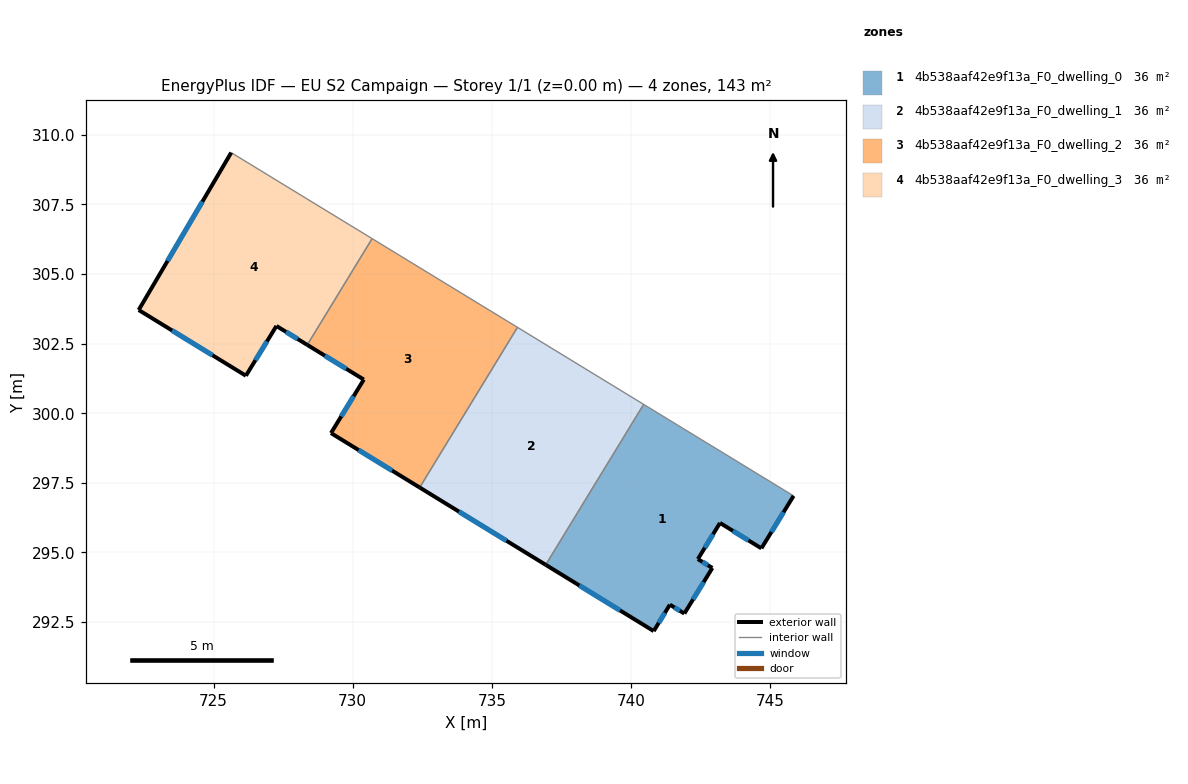
=== STOREY PLAN SPEC (per zone: floor XY polygon, exterior-wall plan segments, windows/doors) ===
zone 1: 4b538aaf42e9f13a_F0_dwelling_0  (35.8 m²)
  floor: (745.83, 297.03) (744.68, 295.15) (743.19, 296.06) (742.40, 294.76) (742.92, 294.44) (741.91, 292.80) (741.39, 293.12) (740.81, 292.17) (736.93, 294.55) (740.45, 300.32)
  exterior wall: (741.39, 293.12) – (741.91, 292.80)  [0.6 m]
    window: (741.55, 293.02) – (741.75, 292.90)  [0.3 m²]
  exterior wall: (740.81, 292.17) – (741.39, 293.12)  [1.1 m]
    window: (740.99, 292.47) – (741.21, 292.83)  [0.5 m²]
  exterior wall: (736.93, 294.55) – (740.81, 292.17)  [4.6 m]
    window: (738.14, 293.81) – (739.60, 292.92)  [1.9 m²]
  exterior wall: (744.68, 295.15) – (745.83, 297.03)  [2.2 m]
    window: (745.04, 295.73) – (745.47, 296.44)  [0.9 m²]
  exterior wall: (743.19, 296.06) – (744.68, 295.15)  [1.7 m]
    window: (743.65, 295.77) – (744.21, 295.43)  [0.7 m²]
  exterior wall: (742.40, 294.76) – (743.19, 296.06)  [1.5 m]
    window: (742.64, 295.17) – (742.94, 295.65)  [0.6 m²]
  exterior wall: (742.92, 294.44) – (742.40, 294.76)  [0.6 m]
    window: (742.75, 294.54) – (742.56, 294.66)  [0.3 m²]
  exterior wall: (741.91, 292.80) – (742.92, 294.44)  [1.9 m]
    window: (742.22, 293.32) – (742.60, 293.93)  [0.8 m²]
  interior walls: 2
zone 2: 4b538aaf42e9f13a_F0_dwelling_1  (35.8 m²)
  floor: (740.45, 300.32) (736.93, 294.55) (732.41, 297.33) (735.92, 303.08)
  exterior wall: (732.41, 297.33) – (736.93, 294.55)  [5.3 m]
    window: (733.82, 296.47) – (735.52, 295.42)  [2.3 m²]
  interior walls: 3
zone 3: 4b538aaf42e9f13a_F0_dwelling_2  (35.8 m²)
  floor: (735.92, 303.08) (732.41, 297.33) (729.22, 299.29) (730.40, 301.21) (728.37, 302.45) (730.70, 306.27)
  exterior wall: (729.22, 299.29) – (732.41, 297.33)  [3.7 m]
    window: (730.21, 298.68) – (731.41, 297.94)  [1.6 m²]
  exterior wall: (730.40, 301.21) – (729.22, 299.29)  [2.3 m]
    window: (730.03, 300.61) – (729.59, 299.88)  [1.0 m²]
  exterior wall: (728.37, 302.45) – (730.40, 301.21)  [2.4 m]
    window: (729.00, 302.07) – (729.77, 301.60)  [1.0 m²]
  interior walls: 3
zone 4: 4b538aaf42e9f13a_F0_dwelling_3  (35.8 m²)
  floor: (730.70, 306.27) (728.37, 302.45) (727.26, 303.13) (726.16, 301.35) (722.31, 303.71) (725.64, 309.36)
  exterior wall: (725.64, 309.36) – (722.31, 303.71)  [6.6 m]
    window: (724.60, 307.60) – (723.35, 305.47)  [2.8 m²]
  exterior wall: (727.26, 303.13) – (728.37, 302.45)  [1.3 m]
    window: (727.60, 302.92) – (728.02, 302.67)  [0.6 m²]
  exterior wall: (726.16, 301.35) – (727.26, 303.13)  [2.1 m]
    window: (726.50, 301.90) – (726.92, 302.58)  [0.9 m²]
  exterior wall: (722.31, 303.71) – (726.16, 301.35)  [4.5 m]
    window: (723.51, 302.97) – (724.96, 302.08)  [1.9 m²]
  interior walls: 2

=== DERIVED (storey summary) ===
Building: EU S2 Campaign
Storey: 1 of 1  (floor level z = 0.00 m)
Storey gross floor area: 143.3 m²
Zones on this storey: 4
  - 4b538aaf42e9f13a_F0_dwelling_0: floor 35.8 m²; exterior wall 14.3 m (42.8 m²); 8 window(s) 6.1 m²; WWR 14.2%
  - 4b538aaf42e9f13a_F0_dwelling_1: floor 35.8 m²; exterior wall 5.3 m (15.9 m²); 1 window(s) 2.3 m²; WWR 14.2%
  - 4b538aaf42e9f13a_F0_dwelling_2: floor 35.8 m²; exterior wall 8.4 m (25.1 m²); 3 window(s) 3.6 m²; WWR 14.2%
  - 4b538aaf42e9f13a_F0_dwelling_3: floor 35.8 m²; exterior wall 14.5 m (43.4 m²); 4 window(s) 6.2 m²; WWR 14.2%
Zone adjacency (shared interzone walls):
  - 4b538aaf42e9f13a_F0_dwelling_0 ↔ 4b538aaf42e9f13a_F0_dwelling_1
  - 4b538aaf42e9f13a_F0_dwelling_1 ↔ 4b538aaf42e9f13a_F0_dwelling_2
  - 4b538aaf42e9f13a_F0_dwelling_2 ↔ 4b538aaf42e9f13a_F0_dwelling_3